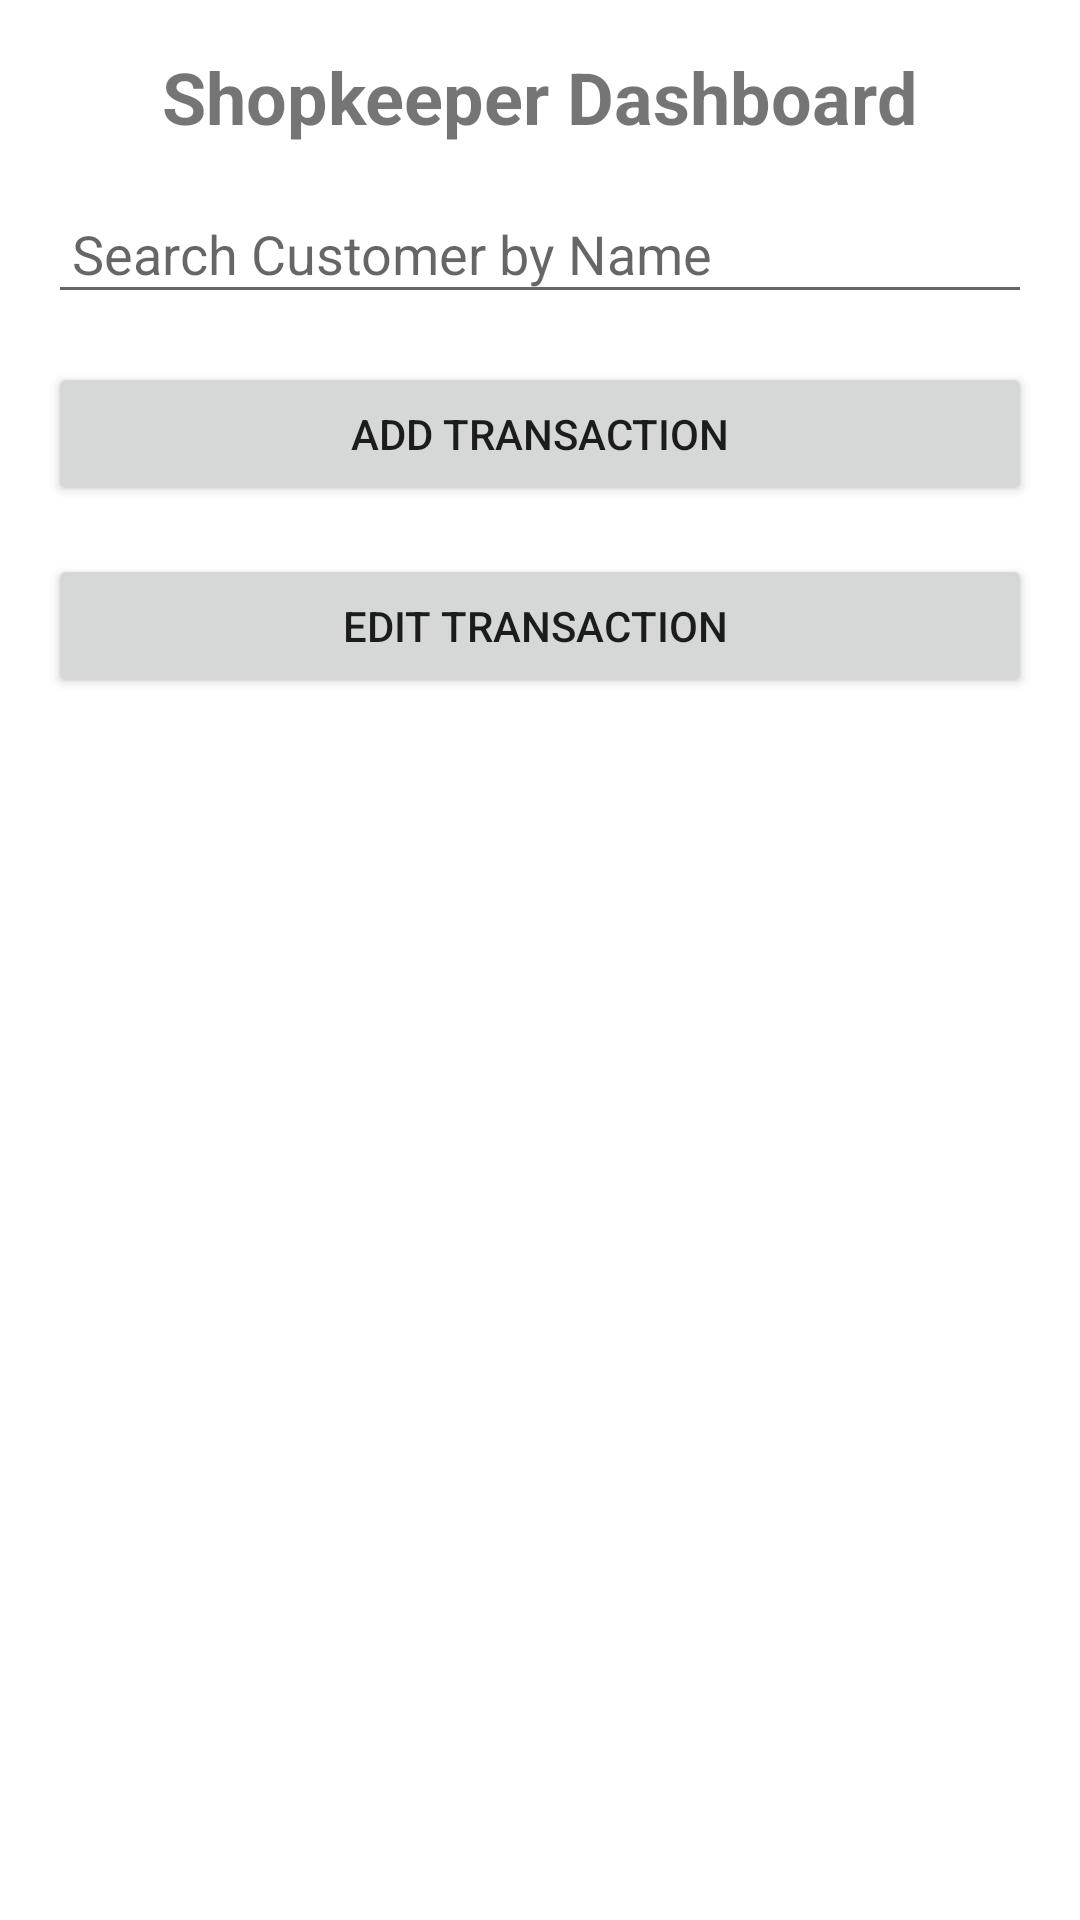

Write the Android layout XML for this screen, with the resource values it uses.
<!-- AndroidManifest.xml: application theme Theme.CMSV1 -->
<!-- res/layout/activity_shopkeeper.xml -->
<LinearLayout xmlns:android="http://schemas.android.com/apk/res/android"
    android:layout_width="match_parent"
    android:layout_height="match_parent"
    android:orientation="vertical"
    android:padding="16dp">

    <TextView
        android:layout_width="wrap_content"
        android:layout_height="wrap_content"
        android:text="Shopkeeper Dashboard"
        android:textSize="24sp"
        android:textStyle="bold"
        android:layout_gravity="center"
        android:paddingBottom="16dp"/>

    <EditText
        android:id="@+id/search_customer"
        android:layout_width="match_parent"
        android:layout_height="wrap_content"
        android:hint="Search Customer by Name"
        android:padding="8dp"
        android:layout_marginBottom="16dp"/>

    <Button
        android:id="@+id/btn_add_transaction"
        android:layout_width="match_parent"
        android:layout_height="wrap_content"
        android:text="Add Transaction"
        android:layout_marginBottom="16dp"/>

    <Button
        android:id="@+id/btn_add_credit"
        android:layout_width="match_parent"
        android:layout_height="wrap_content"
        android:text="Edit Transaction "
        android:layout_marginBottom="16dp"/>

    <ListView
        android:id="@+id/customer_list"
        android:layout_width="match_parent"
        android:layout_height="wrap_content"/>

    <ListView
        android:id="@+id/transactionListView"
        android:layout_width="match_parent"
        android:layout_height="wrap_content"
        android:layout_marginTop="16dp"/>
</LinearLayout>
<!-- resources referenced by this layout -->
<resources>
  <style name="Theme.CMSV1" parent="Theme.MaterialComponents.DayNight.NoActionBar">
          
          <item name="colorPrimary">@color/purple_500</item>
          <item name="colorPrimaryVariant">@color/purple_700</item>
          <item name="colorOnPrimary">@color/white</item>
          
          <item name="colorSecondary">@color/teal_200</item>
          <item name="colorSecondaryVariant">@color/teal_700</item>
          <item name="colorOnSecondary">@color/black</item>
          
      </style>
  <color name="purple_500">#6200EE</color>
  <color name="purple_700">#3700B3</color>
  <color name="white">#FFFFFF</color>
  <color name="teal_200">#03DAC5</color>
  <color name="teal_700">#018786</color>
  <color name="black">#000000</color>
</resources>
